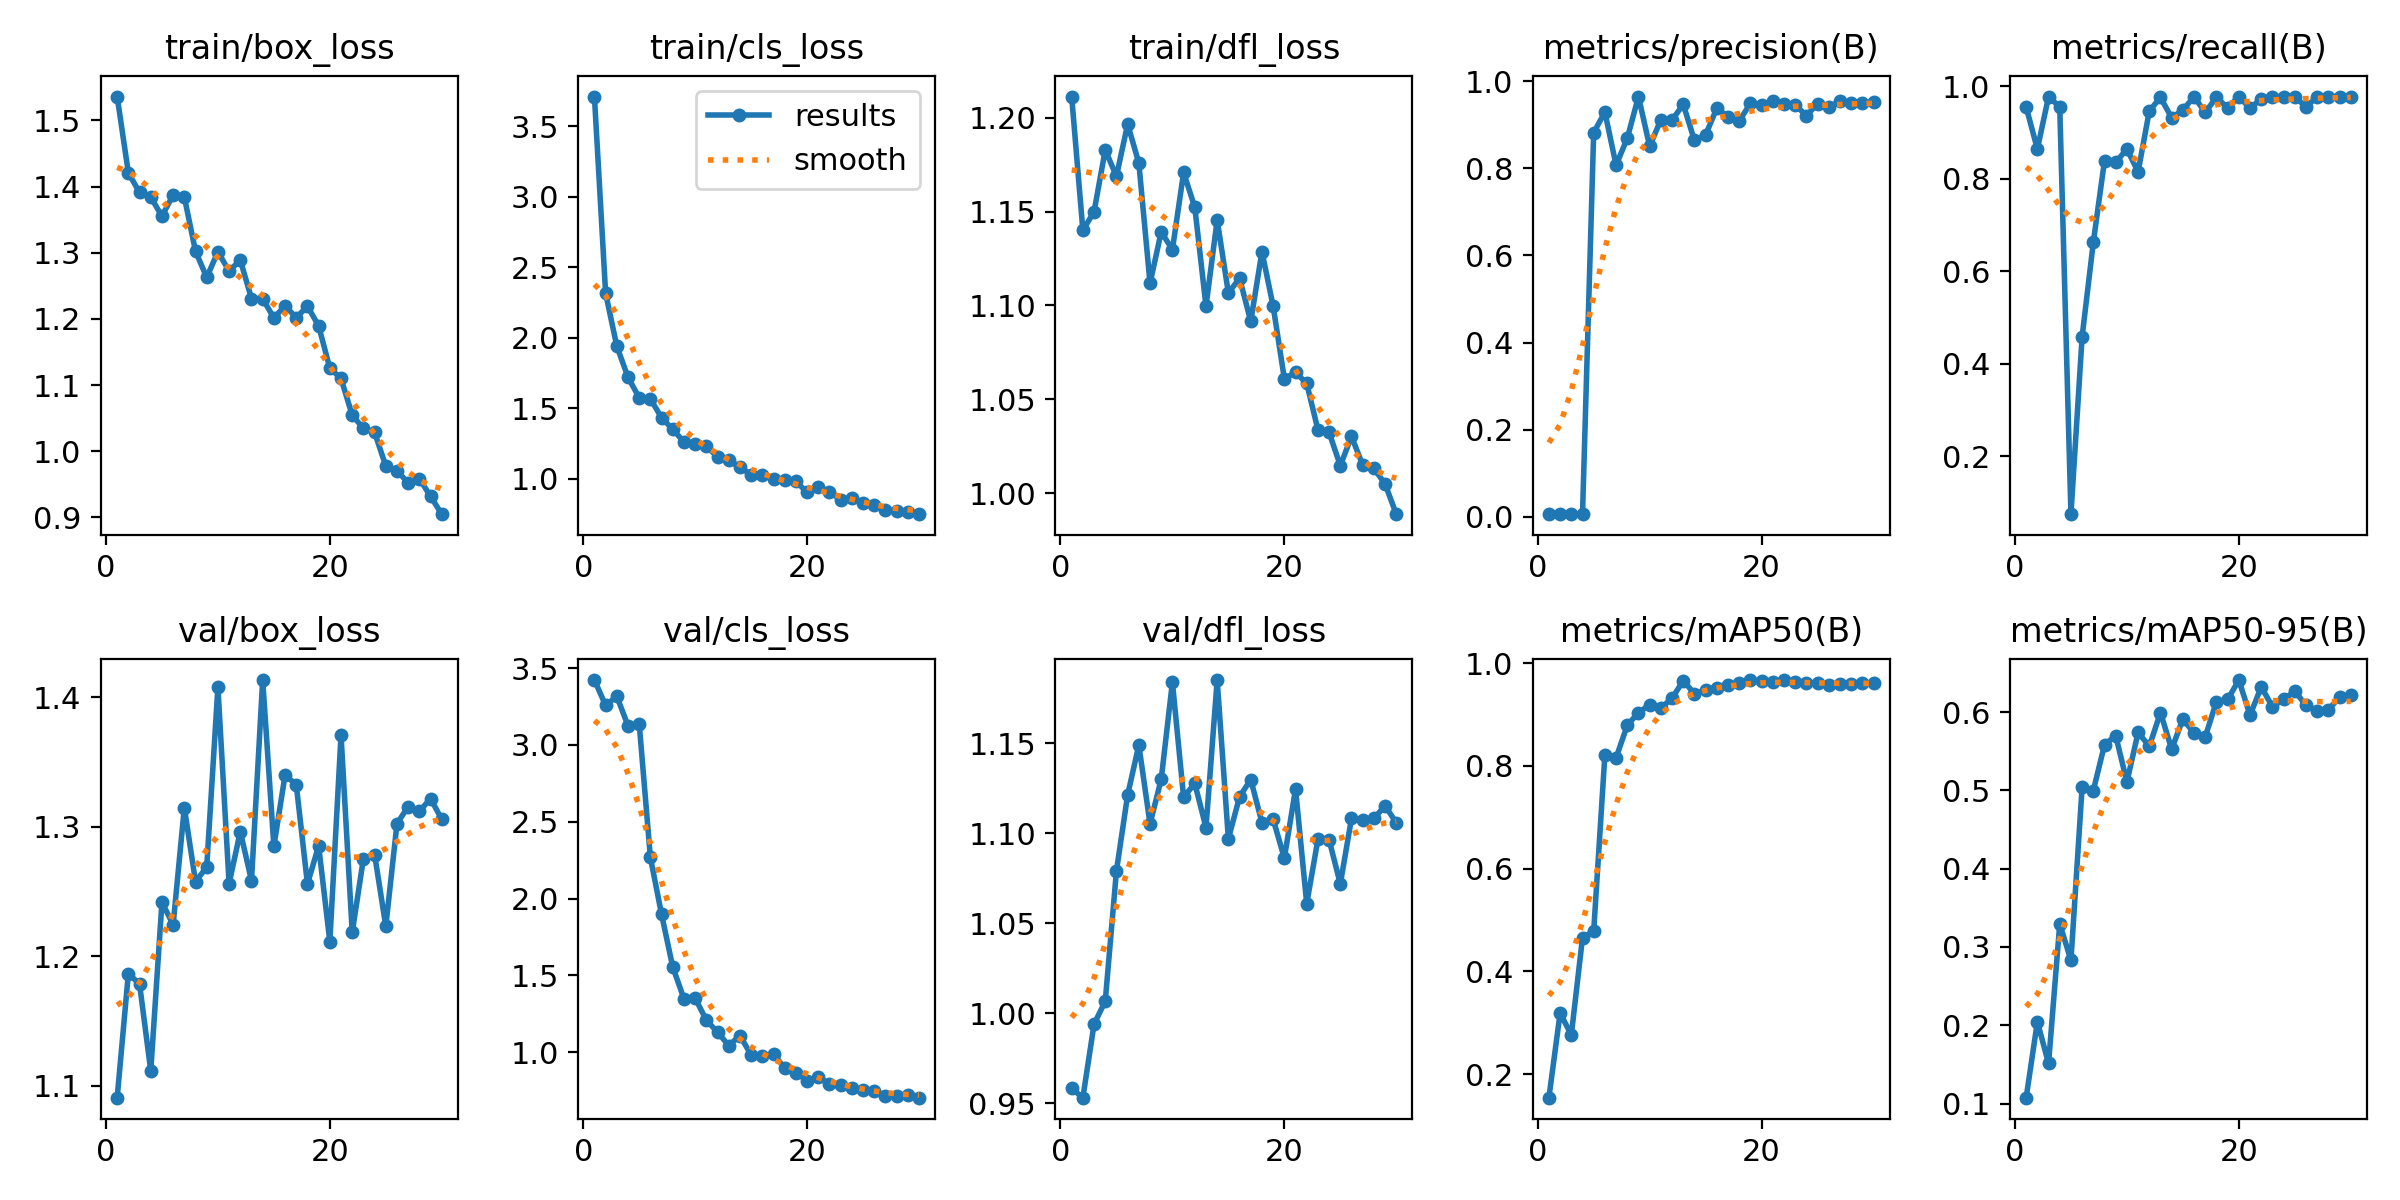

Data behind this chart, as committed beside it:
epoch, time, train/box_loss, train/cls_loss, train/dfl_loss, metrics/precision(B), metrics/recall(B), metrics/mAP50(B), metrics/mAP50-95(B), val/box_loss, val/cls_loss, val/dfl_loss, lr/pg0, lr/pg1, lr/pg2
1, 3.828, 1.536, 3.713, 1.211, 0.00583, 0.9546, 0.1539, 0.1075, 1.091, 3.423, 0.9581, 0.0002167, 0.0002167, 0.0002167
2, 6.634, 1.421, 2.316, 1.14, 0.00607, 0.8636, 0.3188, 0.2044, 1.187, 3.258, 0.953, 0.0004352, 0.0004352, 0.0004352
3, 9.422, 1.391, 1.94, 1.15, 0.00603, 0.9773, 0.276, 0.1512, 1.178, 3.317, 0.9939, 0.0006384, 0.0006384, 0.0006384
4, 12.19, 1.384, 1.719, 1.183, 0.00584, 0.9546, 0.4652, 0.3294, 1.111, 3.125, 1.007, 0.0008261, 0.0008261, 0.0008261
5, 15.1, 1.355, 1.574, 1.169, 0.882, 0.07452, 0.4781, 0.283, 1.241, 3.139, 1.079, 0.0009984, 0.0009984, 0.0009984
6, 17.95, 1.387, 1.565, 1.197, 0.9293, 0.4584, 0.8213, 0.5045, 1.224, 2.267, 1.121, 0.001155, 0.001155, 0.001155
7, 20.69, 1.384, 1.432, 1.176, 0.8071, 0.6624, 0.8155, 0.4998, 1.315, 1.896, 1.149, 0.001297, 0.001297, 0.001297
8, 23.41, 1.302, 1.349, 1.112, 0.8691, 0.839, 0.8789, 0.5582, 1.257, 1.553, 1.105, 0.001282, 0.001282, 0.001282
9, 26.14, 1.263, 1.26, 1.139, 0.9649, 0.8352, 0.9035, 0.5698, 1.269, 1.347, 1.13, 0.001227, 0.001227, 0.001227
10, 28.87, 1.301, 1.242, 1.13, 0.8505, 0.8636, 0.9186, 0.5106, 1.408, 1.351, 1.184, 0.001172, 0.001172, 0.001172
11, 31.59, 1.272, 1.228, 1.171, 0.9115, 0.8144, 0.9127, 0.5739, 1.256, 1.207, 1.12, 0.001117, 0.001117, 0.001117
12, 34.32, 1.289, 1.154, 1.152, 0.9108, 0.9461, 0.9311, 0.5562, 1.296, 1.13, 1.128, 0.001062, 0.001062, 0.001062
13, 37.02, 1.231, 1.13, 1.1, 0.9471, 0.9754, 0.9659, 0.5993, 1.258, 1.042, 1.103, 0.001007, 0.001007, 0.001007
14, 39.76, 1.23, 1.08, 1.146, 0.864, 0.9312, 0.9402, 0.5524, 1.413, 1.108, 1.185, 0.0009519, 0.0009519, 0.0009519
15, 42.47, 1.201, 1.027, 1.107, 0.877, 0.9484, 0.9482, 0.5912, 1.285, 0.981, 1.097, 0.0008968, 0.0008968, 0.0008968
16, 45.18, 1.22, 1.024, 1.115, 0.938, 0.9767, 0.952, 0.5728, 1.34, 0.9715, 1.12, 0.0008418, 0.0008418, 0.0008418
17, 47.89, 1.202, 0.9936, 1.092, 0.9188, 0.943, 0.9573, 0.5684, 1.332, 0.9877, 1.13, 0.0007868, 0.0007868, 0.0007868
18, 50.6, 1.219, 0.9876, 1.129, 0.9087, 0.9758, 0.9605, 0.6134, 1.256, 0.8956, 1.106, 0.0007318, 0.0007318, 0.0007318
19, 53.3, 1.189, 0.9808, 1.1, 0.9491, 0.9528, 0.9667, 0.616, 1.285, 0.8664, 1.108, 0.0006768, 0.0006768, 0.0006768
20, 56.02, 1.125, 0.9011, 1.061, 0.9444, 0.9773, 0.9644, 0.6408, 1.211, 0.8132, 1.086, 0.0006218, 0.0006218, 0.0006218
21, 59.95, 1.11, 0.9371, 1.064, 0.9542, 0.952, 0.9628, 0.5959, 1.371, 0.8402, 1.124, 0.0005668, 0.0005668, 0.0005668
22, 62.68, 1.054, 0.9059, 1.058, 0.9482, 0.9725, 0.9669, 0.6321, 1.218, 0.7903, 1.061, 0.0005118, 0.0005118, 0.0005118
23, 65.37, 1.035, 0.8497, 1.034, 0.9459, 0.9773, 0.964, 0.6068, 1.275, 0.7863, 1.096, 0.0004568, 0.0004568, 0.0004568
24, 68.08, 1.028, 0.8636, 1.032, 0.9212, 0.9773, 0.9619, 0.6161, 1.278, 0.766, 1.096, 0.0004017, 0.0004017, 0.0004017
25, 70.78, 0.9775, 0.8228, 1.015, 0.9479, 0.9773, 0.961, 0.6266, 1.223, 0.7502, 1.072, 0.0003467, 0.0003467, 0.0003467
26, 73.48, 0.9705, 0.8106, 1.03, 0.9405, 0.9546, 0.9566, 0.6087, 1.302, 0.7439, 1.108, 0.0002917, 0.0002917, 0.0002917
27, 76.2, 0.952, 0.7774, 1.015, 0.9538, 0.9773, 0.9595, 0.6018, 1.315, 0.7155, 1.107, 0.0002367, 0.0002367, 0.0002367
28, 78.89, 0.9584, 0.7702, 1.013, 0.9492, 0.9773, 0.9596, 0.6032, 1.312, 0.7141, 1.108, 0.0001817, 0.0001817, 0.0001817
29, 81.57, 0.9317, 0.7589, 1.005, 0.9496, 0.9773, 0.9617, 0.6187, 1.322, 0.7207, 1.115, 0.0001267, 0.0001267, 0.0001267
30, 84.31, 0.9048, 0.7468, 0.9889, 0.9529, 0.9773, 0.9609, 0.6213, 1.306, 0.7029, 1.106, 7.1681e-05, 7.1681e-05, 7.1681e-05
